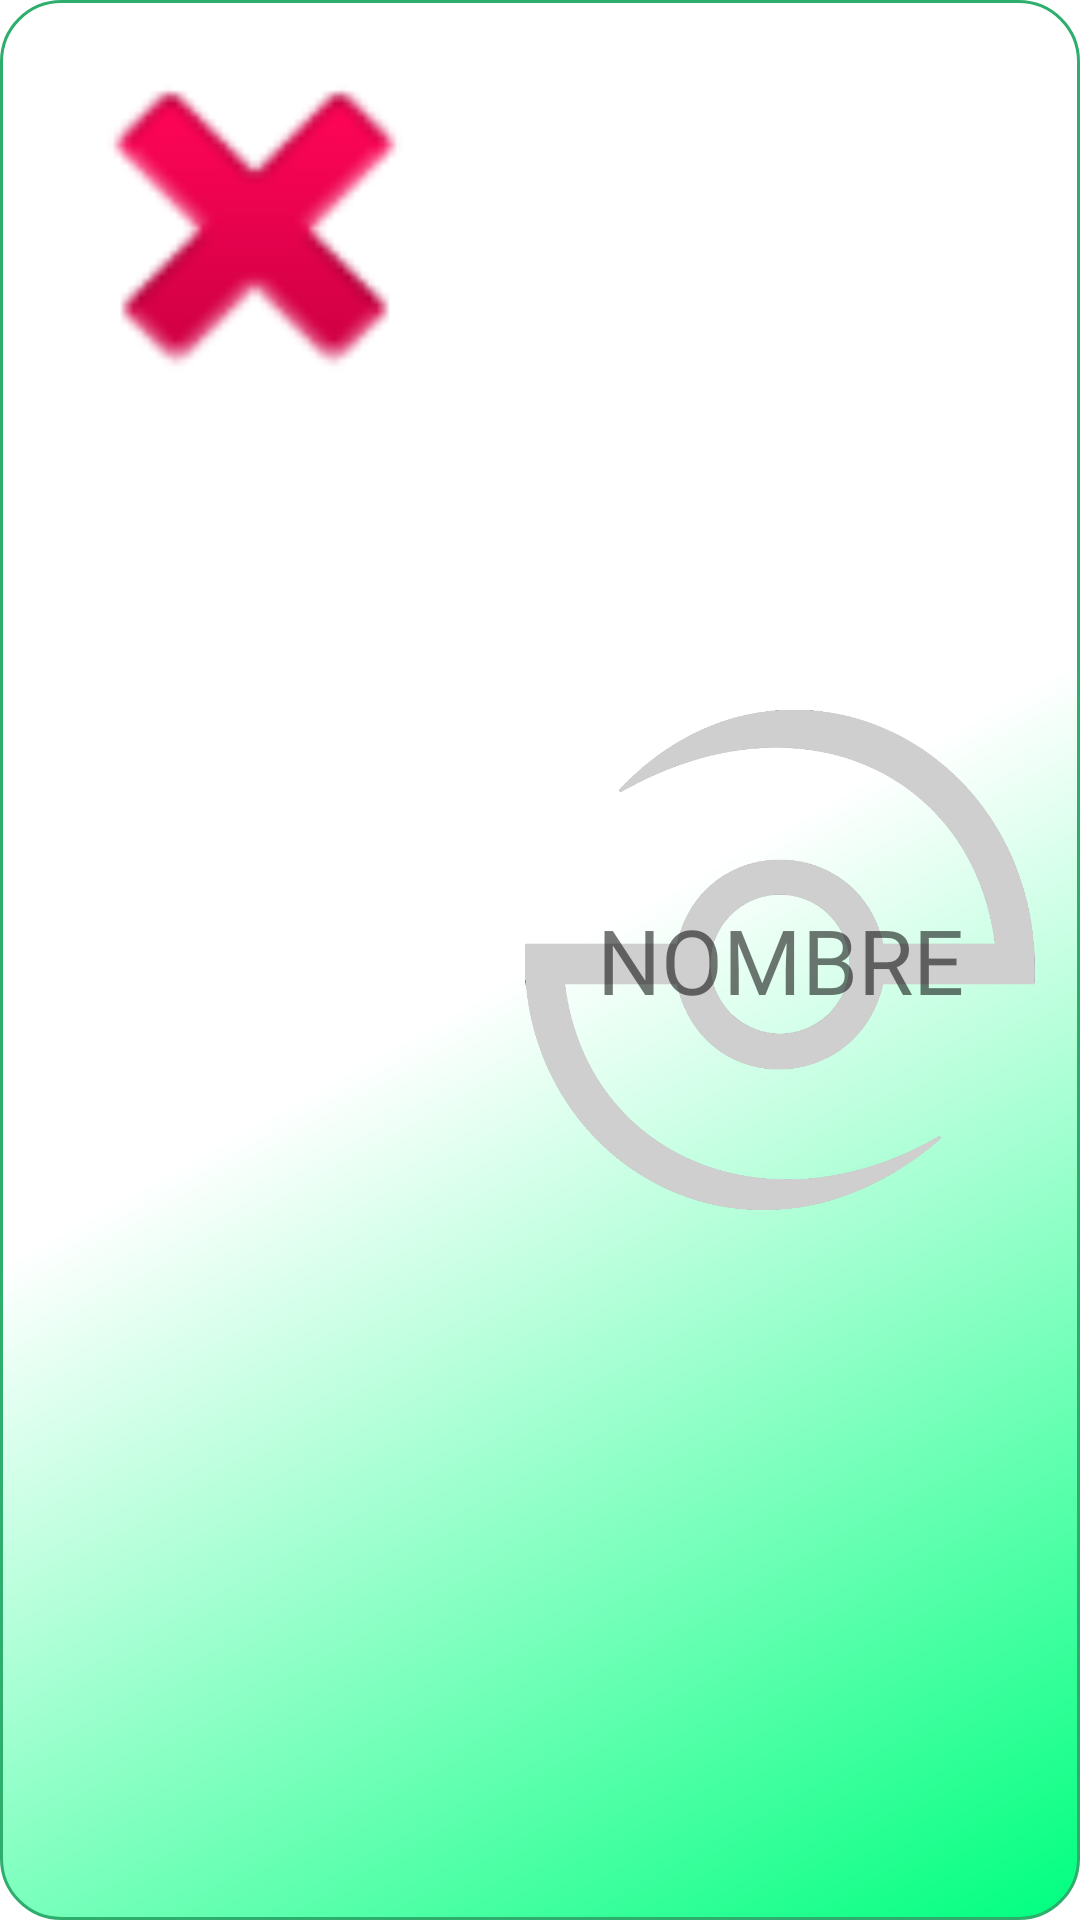

Android layout source for this screen:
<!-- AndroidManifest.xml: application theme Theme.Api_peliculas -->
<!-- res/layout/cada_pokemon.xml -->
<?xml version="1.0" encoding="utf-8"?>
<LinearLayout xmlns:android="http://schemas.android.com/apk/res/android"
    xmlns:app="http://schemas.android.com/apk/res-auto"
    xmlns:tools="http://schemas.android.com/tools"
    android:layout_width="match_parent"
    android:layout_height="wrap_content"
    android:layout_marginTop="7dp"
    android:background="@drawable/degradado3"
    android:orientation="horizontal">

    <ImageView
        android:id="@+id/ivFoto"
        android:layout_width="150dp"
        android:layout_height="150dp"
        android:layout_gravity="center_horizontal"
        android:layout_marginStart="10dp"
        android:padding="1dp"
        app:srcCompat="@android:drawable/ic_delete" />

    <RelativeLayout
        android:layout_width="match_parent"
        android:layout_height="match_parent"
        android:layout_gravity="center">

        <ImageView
            android:id="@+id/imageView"
            android:layout_width="wrap_content"
            android:layout_height="wrap_content"
            android:src="@drawable/logosinfondo"
            android:layout_margin="15dp"
            />

        <TextView
            android:id="@+id/tvNombre"
            android:layout_width="match_parent"
            android:layout_height="match_parent"
            android:fontFamily="@font/boogaloo"
            android:gravity="center"
            android:text="NOMBRE"
            android:textAllCaps="true"
            android:textSize="30dp" />

    </RelativeLayout>

</LinearLayout>
<!-- resources referenced by this layout -->
<resources>
  <!-- drawable degradado3 (drawable) -->
  <?xml version="1.0" encoding="utf-8"?>
  <layer-list xmlns:android="http://schemas.android.com/apk/res/android">
      <item
          android:bottom="0dp"
          android:left="0dp"
          android:right="0dp"
          android:top="0dp">
          <shape android:shape="rectangle">
              <stroke
                  android:width="1dp"
                  android:color="#2DAE6C" />
  
              <corners
                  android:radius="20dp"
                  />
              <gradient
                  android:angle="135"
                  android:startColor="#00FF7F"
                  android:centerColor="#FFFFFF"
                  android:endColor="#ffffff"
                  />.
          </shape>
      </item>
  </layer-list>
  <!-- drawable logosinfondo: png bitmap (drawable, 41951 bytes) -->
  <style name="Theme.Api_peliculas" parent="Theme.MaterialComponents.DayNight.NoActionBar">
          
          <item name="colorPrimary">@color/purple_500</item>
          <item name="colorPrimaryVariant">#00FF7F</item>
          <item name="colorOnPrimary">@color/white</item>
          
          <item name="colorSecondary">@color/teal_200</item>
          <item name="colorSecondaryVariant">@color/teal_700</item>
          <item name="colorOnSecondary">@color/black</item>
          
          <item name="android:statusBarColor" tools:targetApi="l">?attr/colorPrimaryVariant</item>
          
      </style>
  <!-- not gathered from this repository: default colours our renderer supplied (Android Studio template values) -->
  <color name="purple_500">#FF6200EE</color>
  <color name="teal_200">#FF03DAC5</color>
  <color name="teal_700">#FF018786</color>
  <color name="black">#FF000000</color>
  <color name="white">#FFFFFFFF</color>
</resources>
